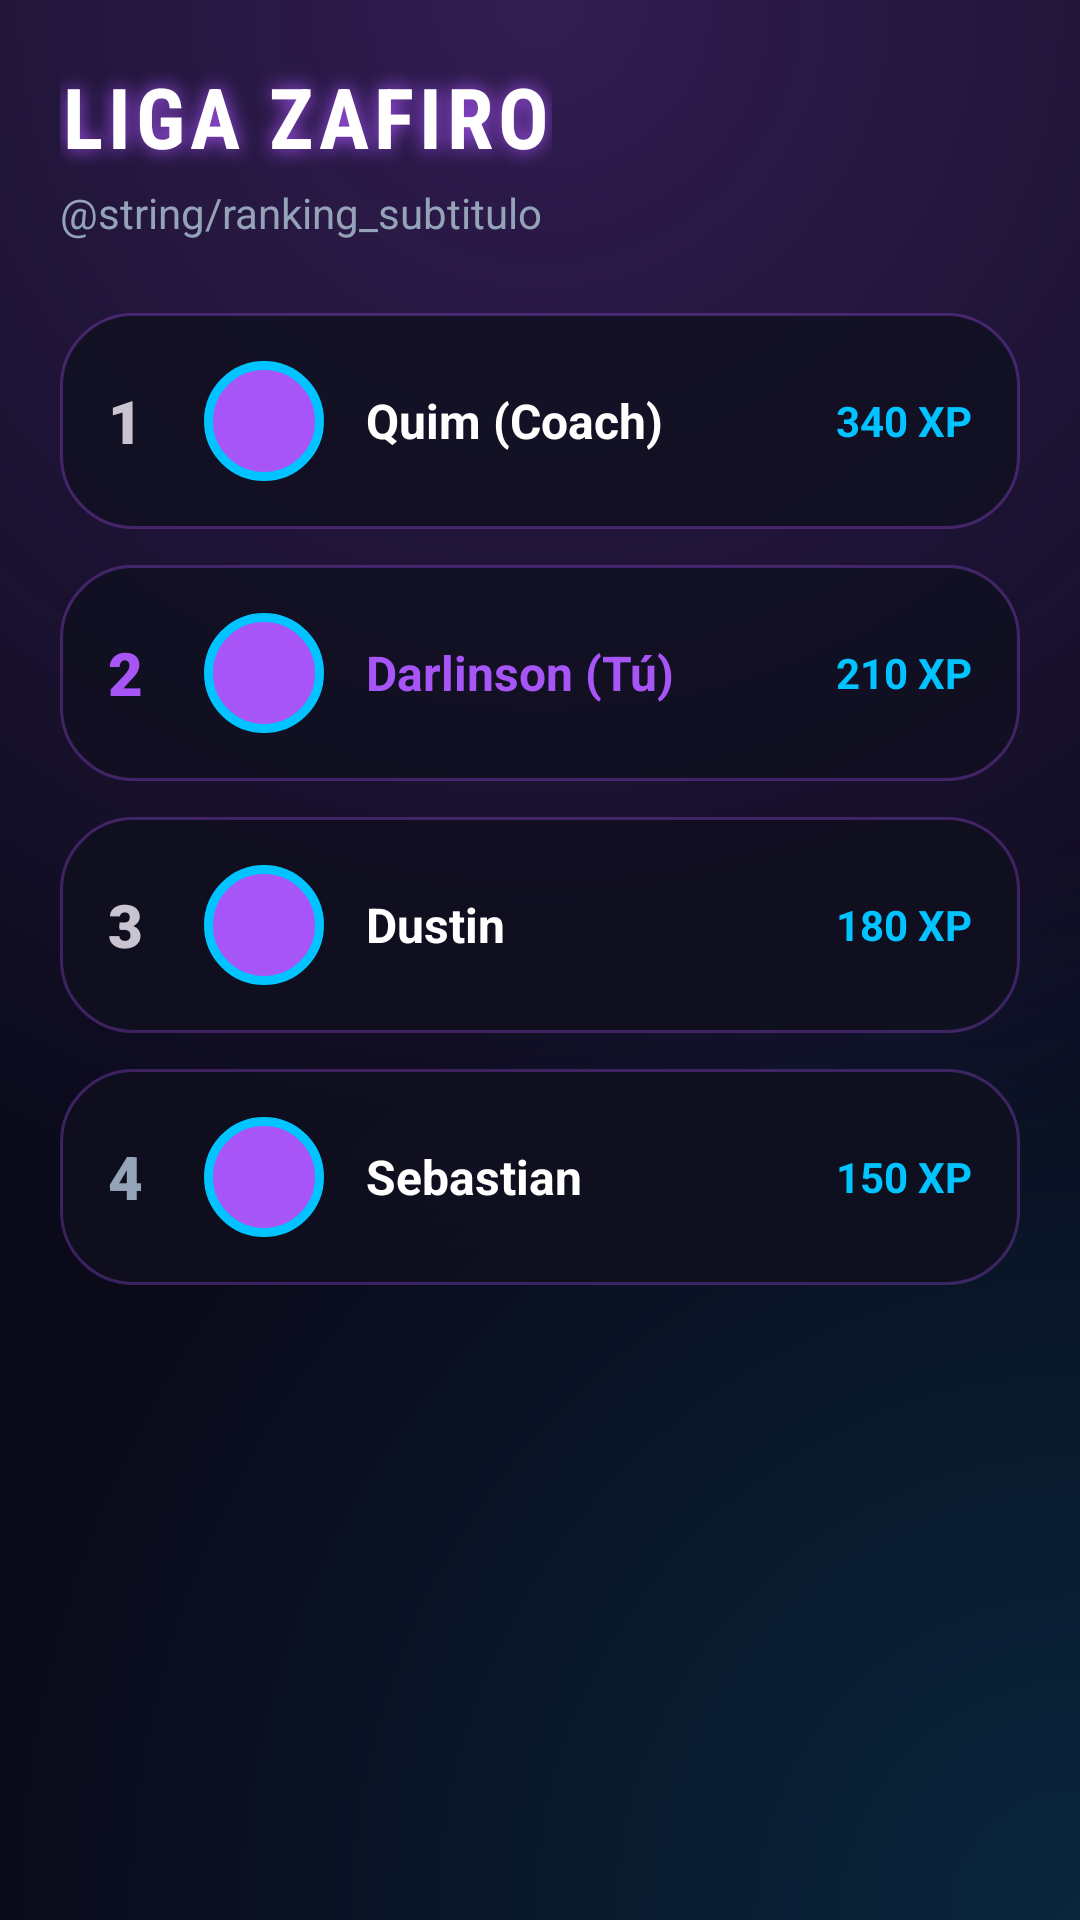

Reconstruct the res/layout file that produces this screen, plus the resources it refers to.
<!-- AndroidManifest.xml: application theme Theme.PROGYM -->
<!-- res/layout/fragment_ranking.xml -->
<?xml version="1.0" encoding="utf-8"?>
<ScrollView xmlns:android="http://schemas.android.com/apk/res/android"
    xmlns:app="http://schemas.android.com/apk/res-auto"
    android:layout_width="match_parent"
    android:layout_height="match_parent"
    android:background="@drawable/bg_login"
    android:padding="20dp">

    <LinearLayout
        android:layout_width="match_parent"
        android:layout_height="wrap_content"
        android:orientation="vertical">

        <TextView
            style="@style/ProGym_Titulo"
            android:layout_width="wrap_content"
            android:layout_height="wrap_content"
            android:text="LIGA ZAFIRO"
            android:textSize="28sp" />

        <TextView
            android:layout_width="wrap_content"
            android:layout_height="wrap_content"
            android:layout_marginTop="4dp"
            android:layout_marginBottom="24dp"
            android:text="@string/ranking_subtitulo"
            android:textColor="@color/progym_text_muted"
            android:textSize="14sp" />

        
        <LinearLayout
            android:layout_width="match_parent"
            android:layout_height="wrap_content"
            android:layout_marginBottom="12dp"
            android:background="@drawable/bg_card"
            android:gravity="center_vertical"
            android:orientation="horizontal"
            android:padding="16dp">

            <TextView
                android:layout_width="32dp"
                android:layout_height="wrap_content"
                android:fontFamily="sans-serif-black"
                android:text="1"
                android:textColor="@color/oro"
                android:textSize="20sp" />

            <ImageView
                android:layout_width="40dp"
                android:layout_height="40dp"
                android:background="@drawable/bg_avatar"
                android:padding="8dp"
                android:src="@drawable/ic_person"
                app:tint="@color/white" />

            <TextView
                android:layout_width="0dp"
                android:layout_height="wrap_content"
                android:layout_marginStart="14dp"
                android:layout_weight="1"
                android:text="Quim (Coach)"
                android:textColor="@color/white"
                android:textSize="16sp"
                android:textStyle="bold" />

            <TextView
                android:layout_width="wrap_content"
                android:layout_height="wrap_content"
                android:text="340 XP"
                android:textColor="@color/progym_secondary"
                android:textStyle="bold" />
        </LinearLayout>

        
        <LinearLayout
            android:layout_width="match_parent"
            android:layout_height="wrap_content"
            android:layout_marginBottom="12dp"
            android:background="@drawable/bg_card"
            android:gravity="center_vertical"
            android:orientation="horizontal"
            android:padding="16dp">

            <TextView
                android:layout_width="32dp"
                android:layout_height="wrap_content"
                android:fontFamily="sans-serif-black"
                android:text="2"
                android:textColor="@color/progym_primary"
                android:textSize="20sp" />

            <ImageView
                android:layout_width="40dp"
                android:layout_height="40dp"
                android:background="@drawable/bg_avatar"
                android:padding="8dp"
                android:src="@drawable/ic_person"
                app:tint="@color/white" />

            <TextView
                android:id="@+id/tvRankingUsuario"
                android:layout_width="0dp"
                android:layout_height="wrap_content"
                android:layout_marginStart="14dp"
                android:layout_weight="1"
                android:text="Darlinson (Tú)"
                android:textColor="@color/progym_primary"
                android:textSize="16sp"
                android:textStyle="bold" />

            <TextView
                android:id="@+id/tvRankingXp"
                android:layout_width="wrap_content"
                android:layout_height="wrap_content"
                android:text="210 XP"
                android:textColor="@color/progym_secondary"
                android:textStyle="bold" />
        </LinearLayout>

        
        <LinearLayout
            android:layout_width="match_parent"
            android:layout_height="wrap_content"
            android:layout_marginBottom="12dp"
            android:background="@drawable/bg_card"
            android:gravity="center_vertical"
            android:orientation="horizontal"
            android:padding="16dp">

            <TextView
                android:layout_width="32dp"
                android:layout_height="wrap_content"
                android:fontFamily="sans-serif-black"
                android:text="3"
                android:textColor="@color/racha_naranja"
                android:textSize="20sp" />

            <ImageView
                android:layout_width="40dp"
                android:layout_height="40dp"
                android:background="@drawable/bg_avatar"
                android:padding="8dp"
                android:src="@drawable/ic_person"
                app:tint="@color/white" />

            <TextView
                android:layout_width="0dp"
                android:layout_height="wrap_content"
                android:layout_marginStart="14dp"
                android:layout_weight="1"
                android:text="Dustin"
                android:textColor="@color/white"
                android:textSize="16sp"
                android:textStyle="bold" />

            <TextView
                android:layout_width="wrap_content"
                android:layout_height="wrap_content"
                android:text="180 XP"
                android:textColor="@color/progym_secondary"
                android:textStyle="bold" />
        </LinearLayout>

        
        <LinearLayout
            android:layout_width="match_parent"
            android:layout_height="wrap_content"
            android:background="@drawable/bg_card"
            android:gravity="center_vertical"
            android:orientation="horizontal"
            android:padding="16dp">

            <TextView
                android:layout_width="32dp"
                android:layout_height="wrap_content"
                android:fontFamily="sans-serif-black"
                android:text="4"
                android:textColor="@color/progym_text_muted"
                android:textSize="20sp" />

            <ImageView
                android:layout_width="40dp"
                android:layout_height="40dp"
                android:background="@drawable/bg_avatar"
                android:padding="8dp"
                android:src="@drawable/ic_person"
                app:tint="@color/white" />

            <TextView
                android:layout_width="0dp"
                android:layout_height="wrap_content"
                android:layout_marginStart="14dp"
                android:layout_weight="1"
                android:text="Sebastian"
                android:textColor="@color/white"
                android:textSize="16sp"
                android:textStyle="bold" />

            <TextView
                android:layout_width="wrap_content"
                android:layout_height="wrap_content"
                android:text="150 XP"
                android:textColor="@color/progym_secondary"
                android:textStyle="bold" />
        </LinearLayout>

    </LinearLayout>
</ScrollView>
<!-- resources referenced by this layout -->
<resources>
  <color name="progym_primary">#A855F7</color>
  <color name="progym_secondary">#00C3FF</color>
  <color name="progym_text_muted">#94A3B8</color>
  <color name="white">#FFFFFFFF</color>
  <!-- drawable bg_avatar (drawable) -->
  <?xml version="1.0" encoding="utf-8"?>
  <shape xmlns:android="http://schemas.android.com/apk/res/android"
      android:shape="oval">
      <solid android:color="@color/progym_primary" />
      <stroke
          android:width="3dp"
          android:color="@color/progym_secondary" />
  </shape>
  <!-- drawable bg_card (drawable) -->
  <?xml version="1.0" encoding="utf-8"?>
  <shape xmlns:android="http://schemas.android.com/apk/res/android"
      android:shape="rectangle">
      <solid android:color="@color/progym_card" />
      <corners android:radius="24dp" />
      <stroke
          android:width="1dp"
          android:color="@color/progym_border" />
  </shape>
  <!-- drawable bg_login (drawable) -->
  <?xml version="1.0" encoding="utf-8"?>
  <layer-list xmlns:android="http://schemas.android.com/apk/res/android">
      <item>
          <shape android:shape="rectangle">
              <solid android:color="@color/progym_dark" />
          </shape>
      </item>
      <item>
          <shape android:shape="rectangle">
              <gradient
                  android:type="radial"
                  android:centerX="0.5"
                  android:centerY="0.0"
                  android:gradientRadius="420dp"
                  android:startColor="#40A855F7"
                  android:endColor="#00A855F7" />
          </shape>
      </item>
      <item>
          <shape android:shape="rectangle">
              <gradient
                  android:type="radial"
                  android:centerX="1.0"
                  android:centerY="1.0"
                  android:gradientRadius="360dp"
                  android:startColor="#2600C3FF"
                  android:endColor="#0000C3FF" />
          </shape>
      </item>
  </layer-list>
  <style name="ProGym_Titulo">
          <item name="android:fontFamily">sans-serif-condensed</item>
          <item name="android:textStyle">bold</item>
          <item name="android:textAllCaps">true</item>
          <item name="android:letterSpacing">0.06</item>
          <item name="android:textColor">@color/white</item>
          <item name="android:shadowColor">@color/progym_primary</item>
          <item name="android:shadowRadius">16</item>
      </style>
  <style name="Theme.PROGYM" parent="Base.Theme.PROGYM" />
  <color name="progym_card">#CC0F0F1E</color>
  <color name="progym_border">#4DA855F7</color>
  <color name="progym_dark">#0A0A1A</color>
  <style name="Base.Theme.PROGYM" parent="Theme.Material3.Dark.NoActionBar">
          <item name="colorPrimary">@color/progym_primary</item>
          <item name="colorOnPrimary">@color/white</item>
          <item name="colorSecondary">@color/progym_secondary</item>
          <item name="android:colorBackground">@color/progym_dark</item>
          <item name="colorSurface">@color/progym_dark</item>
          <item name="android:windowBackground">@color/progym_dark</item>
          <item name="android:statusBarColor">@color/progym_nav</item>
          <item name="android:windowLightStatusBar">false</item>
      </style>
  <color name="progym_nav">#0F0F1E</color>
</resources>
